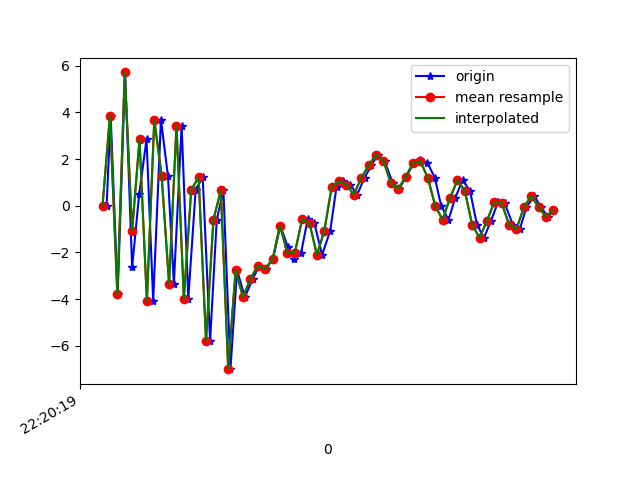

The file beside this chart, header and first rows:
1617747619711, 443256357344237, -0.0043838024, 0.5636339, -8.313359
1617747619722, 443256376575007, 3.863, 1.094, 7.376
1617747619741, 443256395805777, -3.794, -0.2511, -4.212
1617747619761, 443256415036547, 5.711, 1.135, -0.01083
1617747619780, 443256434267317, -2.646, -0.07487, 5.082
1617747619799, 443256453498087, 0.483, 0.1101, -8.057
1617747619819, 443256472728857, 2.851, 1.159, 6.792
1617747619837, 443256491959627, -4.091, -0.4508, -1.585
1617747619858, 443256511190397, 3.693, 0.4826, -4.569
1617747619877, 443256530421167, 1.261, -0.1692, 8.873
1617747619893, 443256549651937, -3.34, -1.255, -3.951
1617747619914, 443256568882707, 3.433, 0.7075, -1.597
1617747619932, 443256588113477, -3.979, 1.072, 2.128
1617747619952, 443256607344247, 0.6928, 2.646, -5.359
1617747619971, 443256626575017, 1.213, 2.417, 9.285
1617747619991, 443256645805787, -5.796, 0.7975, 5.01
1617747620009, 443256665036557, -0.6015, 2.662, -2.769
1617747620027, 443256684267327, 0.6573, 3.718, 10.73
1617747620046, 443256703498097, -7.005, 3.44, 7.133
1617747620064, 443256722728867, -2.762, 3.231, 7.872
1617747620085, 443256741959637, -3.919, 2.547, 3.46
1617747620106, 443256761190407, -3.141, 2.893, 3.548
1617747620124, 443256780421177, -2.574, 2.984, 2.201
1617747620142, 443256799651947, -2.697, 1.376, 1.276
1617747620161, 443256818882717, -2.297, -2.126, 1.312
1617747620181, 443256838113487, -0.8518, -3.353, 1.822
1617747620201, 443256857344257, -1.76, 0.3934, -0.09963
1617747620218, 443256876575027, -2.265, 2.567, -1.99
1617747620237, 443256895805797, -2.036, 2.056, -3.557
1617747620255, 443256915036567, -0.5789, 0.1771, -4.83
1617747620273, 443256934267337, -0.7462, -0.4916, -4.273
1617747620294, 443256953498107, -2.105, 1.546, -4.899
1617747620316, 443256972728877, -1.076, 3.311, -6.802
1617747620333, 443256991959647, 0.8067, 4.187, -7.967
1617747620351, 443257011190417, 1.052, 3.992, -8.084
1617747620370, 443257030421187, 0.8974, 3.136, -7.187
1617747620389, 443257049651957, 0.4764, 2.927, -6.269
1617747620409, 443257068882727, 1.197, 3.454, -4.714
1617747620427, 443257088113497, 1.727, 3.386, -4.153
1617747620445, 443257107344267, 2.193, 2.706, -3.374
1617747620463, 443257126575037, 1.918, 1.622, -2.474
1617747620485, 443257145805807, 0.9756, 0.9391, -1.926
1617747620502, 443257165036577, 0.7301, 0.673, -1.847
1617747620521, 443257184267347, 1.224, 0.4694, -1.473
1617747620542, 443257203498117, 1.832, 0.4744, -0.2867
1617747620560, 443257222728887, 1.968, 0.8517, -1.118
1617747620579, 443257241959657, 1.841, 1.089, -2.152
1617747620599, 443257261190427, 1.2, 0.2249, -1.952
1617747620616, 443257280421197, 0.004864, -0.5439, 0.5437
1617747620636, 443257299651967, -0.6039, -0.7242, 1.746
1617747620654, 443257318882737, 0.3249, 0.3969, 1.03
1617747620674, 443257338113507, 1.089, 0.8438, -1.246
1617747620694, 443257357344277, 0.6514, 1.428, -0.2408
1617747620713, 443257376575047, -0.8139, 1.783, 1.397
1617747620732, 443257395805817, -1.376, 1.582, 1.14
1617747620751, 443257415036587, -0.6446, 1.375, 0.857
1617747620770, 443257434267357, 0.1505, 1.36, 0.9766
1617747620788, 443257453498127, 0.105, 3.044, 1.255
1617747620810, 443257472728897, -0.8128, 4.093, 0.8722
1617747620829, 443257491959667, -1, 3.783, 0.1941
1617747620847, 443257511190437, -0.062, 1.708, 0.7563
... 4 more rows
